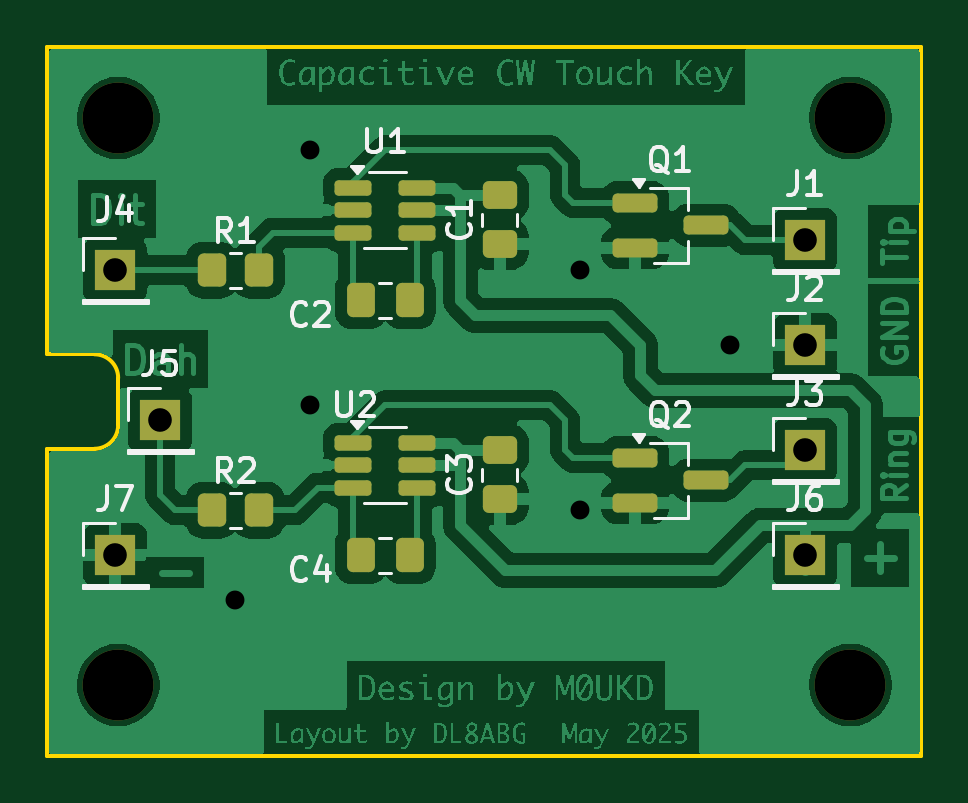
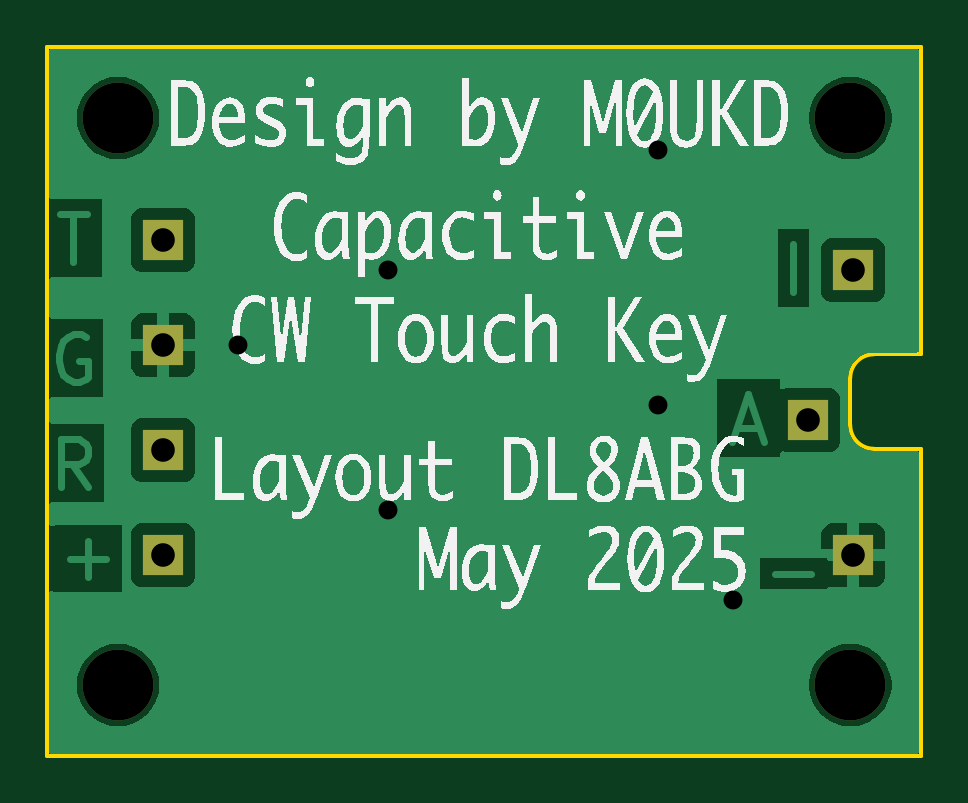
Circuit board: 10 layer files. Board 37.0 x 30.0 mm.
- bottom_copper: CWSensorKey-B_Cu.gbl (24252 bytes)
- bottom_mask: CWSensorKey-B_Mask.gbs (996 bytes)
- paste: CWSensorKey-B_Paste.gbp (468 bytes)
- bottom_silk: CWSensorKey-B_Silkscreen.gbo (60090 bytes)
- outline: CWSensorKey-Edge_Cuts.gm1 (1054 bytes)
- top_copper: CWSensorKey-F_Cu.gtl (132170 bytes)
- top_mask: CWSensorKey-F_Mask.gts (3040 bytes)
- paste: CWSensorKey-F_Paste.gtp (2507 bytes)
- top_silk: CWSensorKey-F_Silkscreen.gto (21355 bytes)
- drill: CWSensorKey.drl (723 bytes)

=== bottom_copper: CWSensorKey-B_Cu.gbl (24252 bytes, source omitted) ===
=== bottom_mask: CWSensorKey-B_Mask.gbs ===
%TF.GenerationSoftware,KiCad,Pcbnew,9.0.4+dfsg-1*%
%TF.CreationDate,2025-10-04T19:22:22+02:00*%
%TF.ProjectId,CWSensorKey,43575365-6e73-46f7-924b-65792e6b6963,rev?*%
%TF.SameCoordinates,Original*%
%TF.FileFunction,Soldermask,Bot*%
%TF.FilePolarity,Negative*%
%FSLAX46Y46*%
G04 Gerber Fmt 4.6, Leading zero omitted, Abs format (unit mm)*
G04 Created by KiCad (PCBNEW 9.0.4+dfsg-1) date 2025-10-04 19:22:22*
%MOMM*%
%LPD*%
G01*
G04 APERTURE LIST*
%ADD10C,3.000000*%
%ADD11R,1.700000X1.700000*%
G04 APERTURE END LIST*
D10*
%TO.C,H1*%
X143000000Y-85000000D03*
%TD*%
%TO.C,H2*%
X143000000Y-109000000D03*
%TD*%
%TO.C,H3*%
X174000000Y-85000000D03*
%TD*%
%TO.C,H4*%
X174000000Y-109000000D03*
%TD*%
D11*
%TO.C,J4*%
X142875000Y-91440000D03*
%TD*%
%TO.C,J2*%
X172085000Y-94615000D03*
%TD*%
%TO.C,J3*%
X172085000Y-99060000D03*
%TD*%
%TO.C,J7*%
X142875000Y-103505000D03*
%TD*%
%TO.C,J6*%
X172085000Y-103505000D03*
%TD*%
%TO.C,J1*%
X172085000Y-90170000D03*
%TD*%
%TO.C,J5*%
X144780000Y-97790000D03*
%TD*%
M02*

=== paste: CWSensorKey-B_Paste.gbp ===
%TF.GenerationSoftware,KiCad,Pcbnew,9.0.4+dfsg-1*%
%TF.CreationDate,2025-10-04T19:22:22+02:00*%
%TF.ProjectId,CWSensorKey,43575365-6e73-46f7-924b-65792e6b6963,rev?*%
%TF.SameCoordinates,Original*%
%TF.FileFunction,Paste,Bot*%
%TF.FilePolarity,Positive*%
%FSLAX46Y46*%
G04 Gerber Fmt 4.6, Leading zero omitted, Abs format (unit mm)*
G04 Created by KiCad (PCBNEW 9.0.4+dfsg-1) date 2025-10-04 19:22:22*
%MOMM*%
%LPD*%
G01*
G04 APERTURE LIST*
G04 APERTURE END LIST*
M02*

=== bottom_silk: CWSensorKey-B_Silkscreen.gbo (60090 bytes, source omitted) ===
=== outline: CWSensorKey-Edge_Cuts.gm1 ===
%TF.GenerationSoftware,KiCad,Pcbnew,9.0.4+dfsg-1*%
%TF.CreationDate,2025-10-04T19:22:22+02:00*%
%TF.ProjectId,CWSensorKey,43575365-6e73-46f7-924b-65792e6b6963,rev?*%
%TF.SameCoordinates,Original*%
%TF.FileFunction,Profile,NP*%
%FSLAX46Y46*%
G04 Gerber Fmt 4.6, Leading zero omitted, Abs format (unit mm)*
G04 Created by KiCad (PCBNEW 9.0.4+dfsg-1) date 2025-10-04 19:22:22*
%MOMM*%
%LPD*%
G01*
G04 APERTURE LIST*
%TA.AperFunction,Profile*%
%ADD10C,0.150000*%
%TD*%
G04 APERTURE END LIST*
D10*
X143000000Y-96000000D02*
X143000000Y-98000000D01*
X177000000Y-82000000D02*
X177000000Y-112000000D01*
X177000000Y-112000000D02*
X140000000Y-112000000D01*
X140000000Y-82000000D02*
X177000000Y-82000000D01*
X140000000Y-112000000D02*
X140000000Y-99000000D01*
X140000000Y-82000000D02*
X140000000Y-95000000D01*
X143000000Y-98000000D02*
G75*
G02*
X142000000Y-99000000I-1000000J0D01*
G01*
X140000000Y-95000000D02*
X142000000Y-95000000D01*
X140000000Y-99000000D02*
X142000000Y-99000000D01*
X142000000Y-95000000D02*
G75*
G02*
X143000000Y-96000000I0J-1000000D01*
G01*
M02*

=== top_copper: CWSensorKey-F_Cu.gtl (132170 bytes, source omitted) ===
=== top_mask: CWSensorKey-F_Mask.gts (3040 bytes, source withheld) ===
=== paste: CWSensorKey-F_Paste.gtp (2507 bytes, source withheld) ===
=== top_silk: CWSensorKey-F_Silkscreen.gto (21355 bytes, source omitted) ===
=== drill: CWSensorKey.drl ===
M48
; DRILL file {KiCad 9.0.4+dfsg-1} date 2025-10-04T19:22:22+0200
; FORMAT={-:-/ absolute / metric / decimal}
; #@! TF.CreationDate,2025-10-04T19:22:22+02:00
; #@! TF.GenerationSoftware,Kicad,Pcbnew,9.0.4+dfsg-1
; #@! TF.FileFunction,MixedPlating,1,2
FMAT,2
METRIC
; #@! TA.AperFunction,Plated,PTH,ViaDrill
T1C0.800
; #@! TA.AperFunction,Plated,PTH,ComponentDrill
T2C1.000
; #@! TA.AperFunction,NonPlated,NPTH,ComponentDrill
T3C3.000
%
G90
G05
T1
X147.955Y-105.41
X151.13Y-86.36
X151.13Y-97.155
X162.56Y-91.44
X162.56Y-101.6
X168.91Y-94.615
T2
X142.875Y-91.44
X142.875Y-103.505
X144.78Y-97.79
X172.085Y-90.17
X172.085Y-94.615
X172.085Y-99.06
X172.085Y-103.505
T3
X143.0Y-85.0
X143.0Y-109.0
X174.0Y-85.0
X174.0Y-109.0
M30
